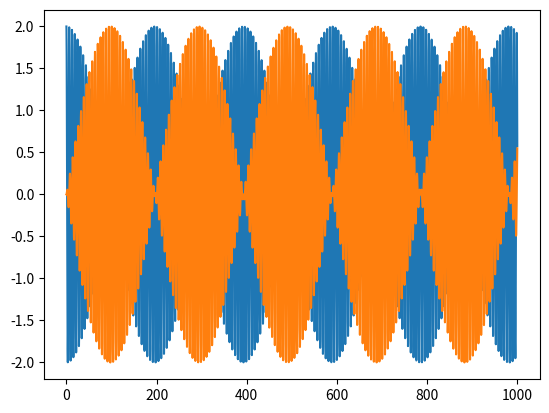

This chart was generated by the following Python code:
import numpy as np
from matplotlib import pyplot

w1 = 1
w2 = (1+3.2e-2)*w1
t = np.linspace(0, 1000, 10000)
pyplot.plot(t, np.cos(w1*t) + np.cos(w2*t))
pyplot.plot(t, np.cos(w1*t) - np.cos(w2*t))
pyplot.show()